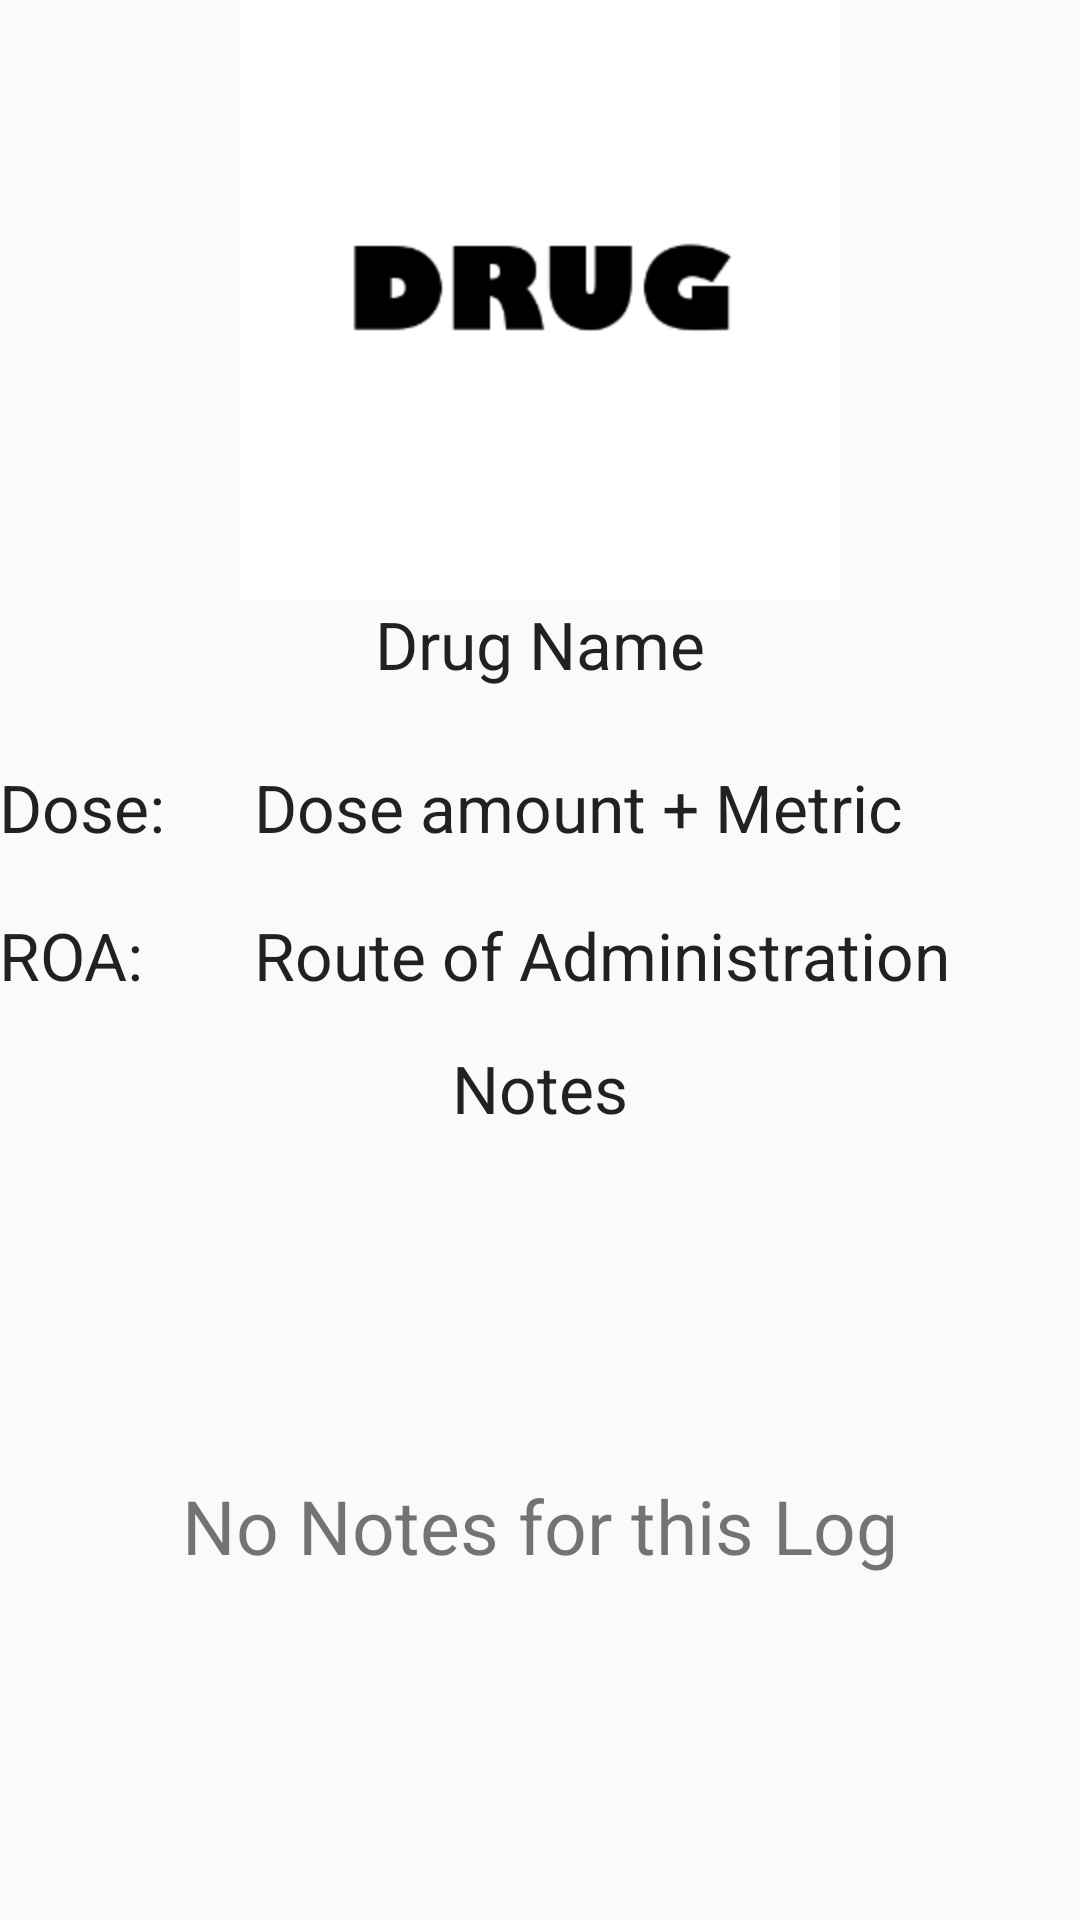

The Android layout XML behind this screen, and the referenced resources:
<!-- AndroidManifest.xml: application theme AppTheme -->
<!-- res/layout/activity_dose_view.xml -->
<RelativeLayout xmlns:android="http://schemas.android.com/apk/res/android"
    xmlns:tools="http://schemas.android.com/tools" android:layout_width="match_parent"
    android:layout_height="match_parent" android:paddingLeft="@dimen/activity_horizontal_margin"
    android:paddingRight="@dimen/activity_horizontal_margin"
    android:paddingTop="@dimen/activity_vertical_margin"
    android:paddingBottom="@dimen/activity_vertical_margin"
    tools:context="lolbellum.druglog.DoseView">

    <ImageView
        android:layout_width="200dp"
        android:layout_height="200dp"
        android:id="@+id/image_drug"
        android:layout_centerHorizontal="true"
        android:src="@drawable/ic_drugdefault"
        android:onClick="clickDrugImage" />

    <TextView
        android:layout_width="wrap_content"
        android:layout_height="wrap_content"
        android:textAppearance="?android:attr/textAppearanceLarge"
        android:text="Drug Name"
        android:id="@+id/text_drug_name"
        android:layout_below="@+id/image_drug"
        android:layout_centerHorizontal="true" />

    <TextView
        android:layout_width="wrap_content"
        android:layout_height="wrap_content"
        android:textAppearance="?android:attr/textAppearanceLarge"
        android:text="Dose: "
        android:id="@+id/textView5"
        android:layout_below="@+id/text_drug_name"
        android:layout_alignParentLeft="true"
        android:layout_alignParentStart="true"
        android:layout_marginTop="25dp" />

    <TextView
        android:layout_width="wrap_content"
        android:layout_height="wrap_content"
        android:textAppearance="?android:attr/textAppearanceLarge"
        android:text="Dose amount + Metric"
        android:id="@+id/text_dose"
        android:layout_alignTop="@+id/textView5"
        android:layout_marginLeft="85dp" />

    <TextView
        android:layout_width="wrap_content"
        android:layout_height="wrap_content"
        android:textAppearance="?android:attr/textAppearanceLarge"
        android:text="ROA: "
        android:id="@+id/textView6"
        android:layout_below="@+id/textView5"
        android:layout_alignParentLeft="true"
        android:layout_alignParentStart="true"
        android:layout_marginTop="20dp" />

    <TextView
        android:layout_width="wrap_content"
        android:layout_height="wrap_content"
        android:textAppearance="?android:attr/textAppearanceLarge"
        android:text="Route of Administration"
        android:id="@+id/text_roa"
        android:layout_alignTop="@+id/textView6"
        android:layout_alignLeft="@+id/text_dose"
        android:layout_alignStart="@+id/text_dose" />

    <TextView
        android:layout_width="wrap_content"
        android:layout_height="wrap_content"
        android:textAppearance="?android:attr/textAppearanceLarge"
        android:text="Notes"
        android:id="@+id/textView7"
        android:layout_below="@+id/text_roa"
        android:layout_centerHorizontal="true"
        android:layout_marginTop="15dp" />

    <TextView
        android:id="@+id/emptyList"
        android:layout_width="match_parent"
        android:layout_height="131dp"
        android:gravity="center"
        android:text="No Notes for this Log"
        android:textSize="25sp"
        android:layout_gravity="bottom|center_horizontal"
        android:layout_alignParentBottom="true"
        android:layout_alignParentRight="true"
        android:layout_alignParentEnd="true"
        android:layout_below="@+id/textView7" />

    <ListView
        android:layout_width="wrap_content"
        android:layout_height="wrap_content"
        android:id="@+id/list_notes"
        android:layout_below="@+id/textView7"
        android:layout_centerHorizontal="true" />
</RelativeLayout>
<!-- resources referenced by this layout -->
<resources>
  <!-- drawable ic_drugdefault: png bitmap (drawable-hdpi, 2701 bytes) -->
  <style name="AppTheme" parent="Theme.AppCompat.Light.DarkActionBar">
          <item name="homeAsUpIndicator">@drawable/ic_drawer</item>
          <item name="android:homeAsUpIndicator">@drawable/ic_drawer</item>
      </style>
</resources>
